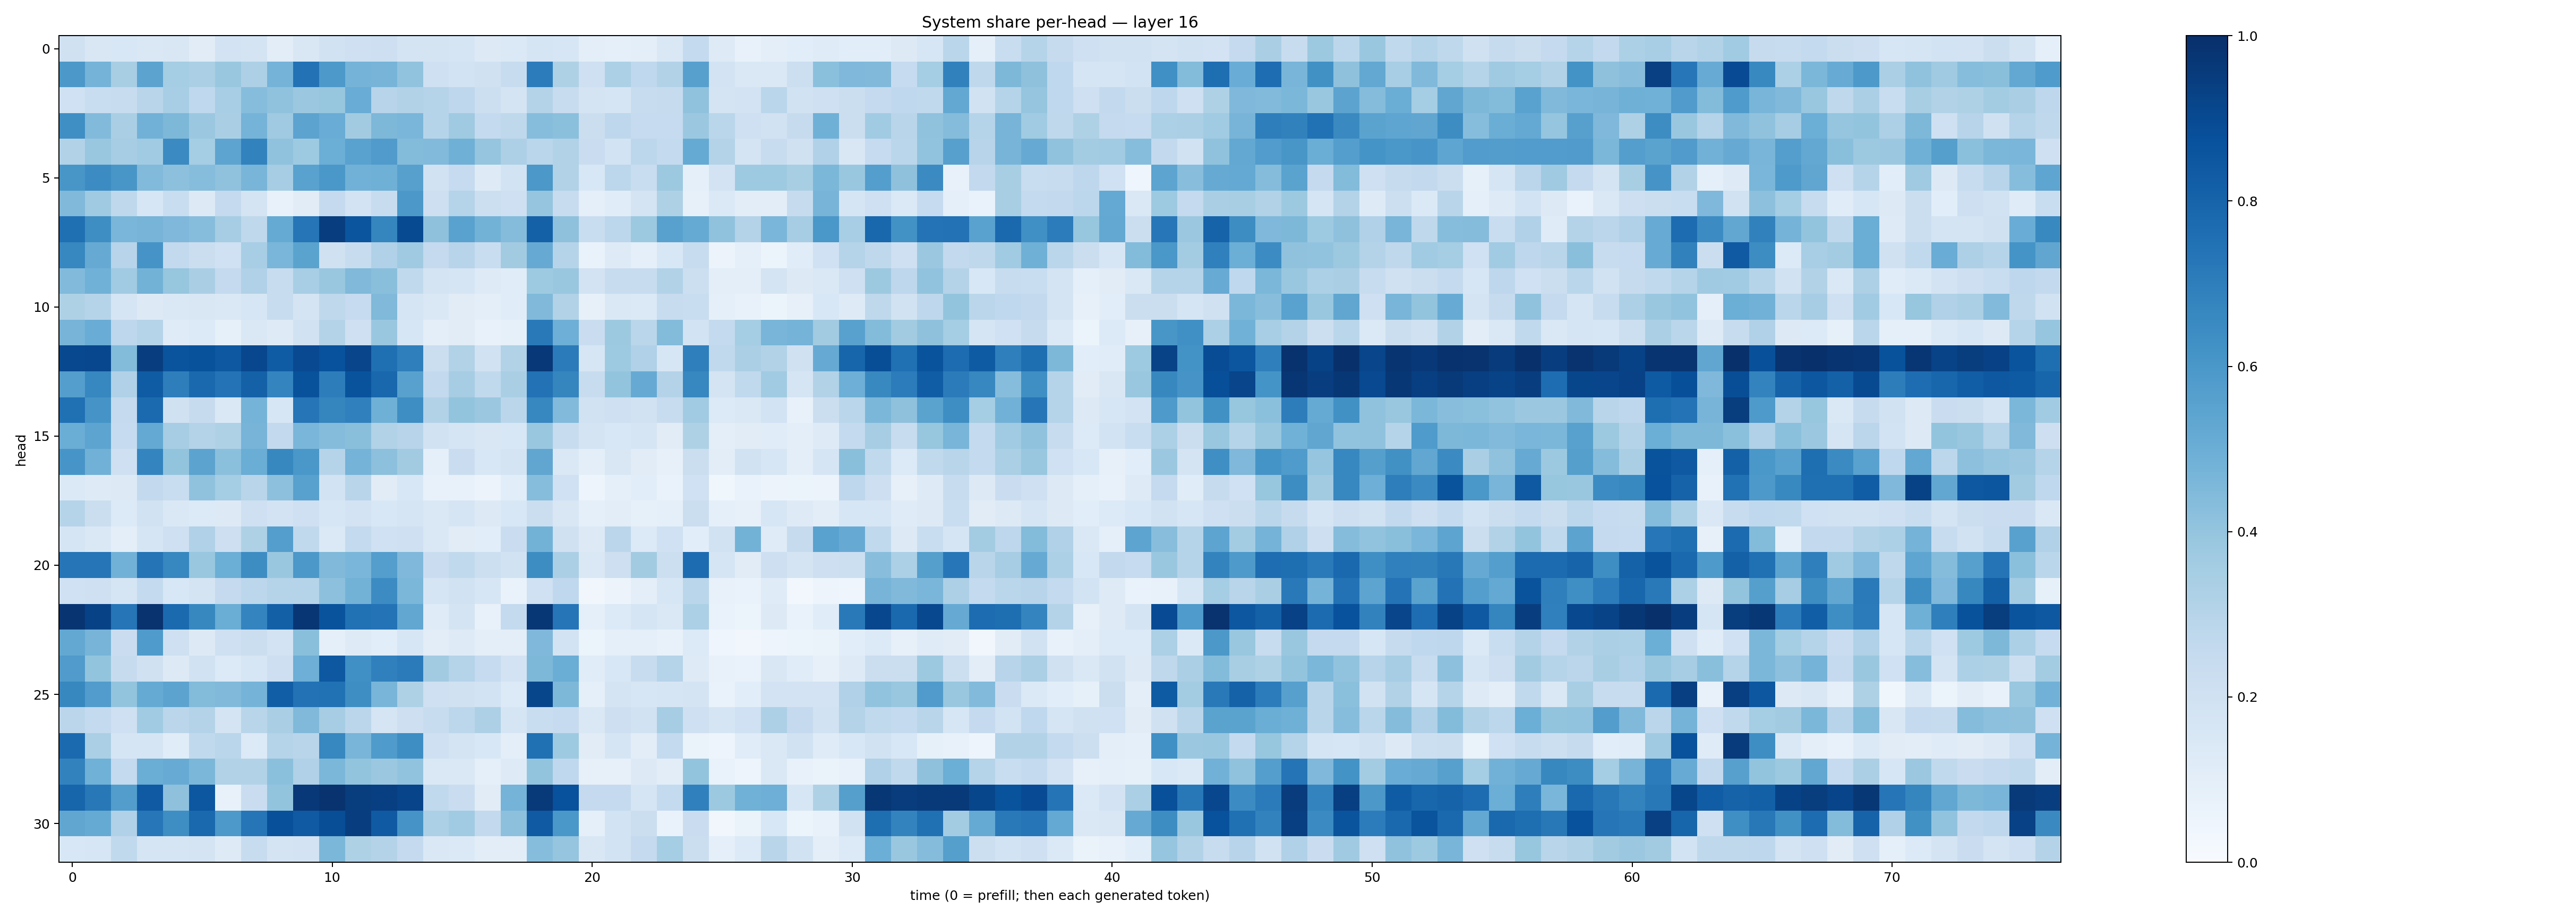

The table this chart was drawn from, first rows:
0.19910093, 0.15026578, 0.15602088, 0.1412349, 0.15137145, 0.11100206, 0.17987005, 0.17543696, 0.10466792, 0.14940566, 0.18816988, 0.20681548, 0.211989, 0.17835253, 0.17740622, 0.16683312, 0.12523459, 0.13739848, 0.16527289, 0.15720603, 0.09605559, 0.08759381, 0.09900509, 0.14229544
0.5944, 0.476, 0.3424, 0.5438, 0.3538, 0.3337, 0.3837, 0.3264, 0.4765, 0.7453, 0.5933, 0.4754, 0.4721, 0.4032, 0.2096, 0.1843, 0.1972, 0.2399, 0.7046, 0.3207, 0.2035, 0.3288, 0.267, 0.3119
0.201, 0.2312, 0.2404, 0.2896, 0.3473, 0.2665, 0.3451, 0.4306, 0.4075, 0.3812, 0.3939, 0.5045, 0.2936, 0.3092, 0.3009, 0.276, 0.2187, 0.1722, 0.3071, 0.2415, 0.1724, 0.1657, 0.2376, 0.2434
0.6342, 0.4446, 0.3382, 0.4842, 0.4545, 0.3794, 0.3395, 0.4738, 0.3697, 0.5447, 0.5065, 0.3607, 0.4539, 0.4634, 0.299, 0.3684, 0.2569, 0.2701, 0.4327, 0.4196, 0.2247, 0.2758, 0.2484, 0.2463
0.3121, 0.3896, 0.35, 0.3634, 0.6493, 0.3538, 0.54, 0.6822, 0.4076, 0.3749, 0.4991, 0.5531, 0.5816, 0.4378, 0.4452, 0.4914, 0.397, 0.3274, 0.2867, 0.3152, 0.2296, 0.1867, 0.2803, 0.2553
0.6047, 0.646, 0.602, 0.4426, 0.415, 0.4323, 0.4071, 0.4671, 0.3506, 0.551, 0.5981, 0.4841, 0.491, 0.5611, 0.1932, 0.2467, 0.1221, 0.1868, 0.5962, 0.3161, 0.153, 0.2791, 0.2317, 0.3772
0.4463, 0.3686, 0.271, 0.1611, 0.2328, 0.1282, 0.2524, 0.1726, 0.07339, 0.1119, 0.2534, 0.1835, 0.2375, 0.5965, 0.2118, 0.3027, 0.217, 0.2104, 0.3956, 0.2409, 0.08934, 0.1155, 0.177, 0.3213
0.7558, 0.6386, 0.4641, 0.4701, 0.4494, 0.4305, 0.351, 0.2702, 0.516, 0.733, 0.944, 0.8581, 0.6704, 0.8946, 0.413, 0.5524, 0.4779, 0.4348, 0.8122, 0.4136, 0.2323, 0.2811, 0.3786, 0.5554
0.6654, 0.5129, 0.2942, 0.6122, 0.2588, 0.2261, 0.2015, 0.3455, 0.4637, 0.5507, 0.1964, 0.2357, 0.3194, 0.371, 0.2527, 0.2952, 0.231, 0.3617, 0.5146, 0.2997, 0.06649, 0.1248, 0.08744, 0.1528
0.4419, 0.4861, 0.3658, 0.4773, 0.3942, 0.3364, 0.2515, 0.3201, 0.2413, 0.3463, 0.3856, 0.4464, 0.4239, 0.2622, 0.1789, 0.1705, 0.1233, 0.1152, 0.3744, 0.3838, 0.1835, 0.2402, 0.2382, 0.3095
0.3205, 0.3002, 0.1645, 0.1297, 0.1474, 0.1485, 0.1421, 0.161, 0.2388, 0.1769, 0.2708, 0.2464, 0.4471, 0.1677, 0.1416, 0.1104, 0.09811, 0.1143, 0.4461, 0.3134, 0.07849, 0.1462, 0.1405, 0.2389
0.4716, 0.5061, 0.2772, 0.3012, 0.1191, 0.134, 0.08266, 0.1464, 0.124, 0.1929, 0.3074, 0.2068, 0.3843, 0.163, 0.1013, 0.1124, 0.07703, 0.08345, 0.7158, 0.4959, 0.2299, 0.3757, 0.2889, 0.4403
0.9054, 0.9072, 0.4377, 0.9441, 0.8607, 0.8672, 0.8455, 0.9097, 0.8319, 0.9004, 0.8748, 0.9142, 0.7558, 0.692, 0.2235, 0.316, 0.1947, 0.3143, 0.9682, 0.7096, 0.1571, 0.3719, 0.3181, 0.158
0.5669, 0.6652, 0.32, 0.829, 0.6988, 0.7794, 0.741, 0.8119, 0.6749, 0.8709, 0.7027, 0.8671, 0.7869, 0.5555, 0.2604, 0.3492, 0.2643, 0.3379, 0.7436, 0.669, 0.2419, 0.3997, 0.5143, 0.3076
0.7531, 0.6111, 0.2516, 0.7759, 0.1961, 0.246, 0.142, 0.476, 0.1572, 0.7325, 0.6712, 0.6886, 0.4897, 0.6381, 0.3118, 0.3993, 0.38, 0.2823, 0.6644, 0.4432, 0.1895, 0.2067, 0.1931, 0.241
0.5033, 0.5399, 0.2462, 0.5227, 0.3499, 0.3081, 0.3226, 0.4694, 0.259, 0.4644, 0.4361, 0.4222, 0.3134, 0.2938, 0.1887, 0.1663, 0.1512, 0.1546, 0.3847, 0.2397, 0.1753, 0.1547, 0.1656, 0.1109
0.6071, 0.4808, 0.2098, 0.6755, 0.4012, 0.5465, 0.4181, 0.5035, 0.6606, 0.6005, 0.2997, 0.4738, 0.4147, 0.3605, 0.088, 0.2299, 0.1529, 0.1768, 0.5327, 0.1409, 0.09894, 0.1522, 0.1104, 0.0788
0.1385, 0.1244, 0.1287, 0.2615, 0.2306, 0.4071, 0.3531, 0.2913, 0.4162, 0.5582, 0.1864, 0.2901, 0.1106, 0.1552, 0.07495, 0.07377, 0.05642, 0.1069, 0.4306, 0.2031, 0.04907, 0.09057, 0.1069, 0.06999
0.2971, 0.2256, 0.1332, 0.1906, 0.1482, 0.1354, 0.127, 0.2082, 0.1816, 0.2087, 0.1614, 0.1831, 0.1561, 0.1666, 0.1478, 0.1678, 0.1273, 0.156, 0.2204, 0.1516, 0.08998, 0.1027, 0.08277, 0.08599
0.1666, 0.1433, 0.09802, 0.1665, 0.2066, 0.3178, 0.2148, 0.323, 0.5676, 0.2639, 0.1396, 0.2573, 0.2025, 0.2033, 0.1462, 0.1107, 0.1092, 0.2279, 0.4772, 0.1979, 0.1259, 0.2821, 0.1341, 0.2003
0.7315, 0.7329, 0.484, 0.7364, 0.6655, 0.388, 0.4991, 0.6419, 0.3851, 0.5946, 0.4491, 0.4623, 0.5669, 0.4525, 0.2293, 0.2656, 0.2153, 0.1925, 0.6418, 0.3352, 0.1467, 0.2132, 0.3622, 0.2179
0.1998, 0.2033, 0.1645, 0.2553, 0.1555, 0.1778, 0.253, 0.2787, 0.3031, 0.2979, 0.4146, 0.4803, 0.6469, 0.4595, 0.1686, 0.1891, 0.164, 0.06781, 0.2021, 0.2662, 0.03361, 0.05671, 0.09675, 0.1619
0.9788, 0.9296, 0.7306, 0.9864, 0.7742, 0.6619, 0.5031, 0.6744, 0.8127, 0.9748, 0.8664, 0.7469, 0.7415, 0.5275, 0.1188, 0.177, 0.07409, 0.2545, 0.9723, 0.7318, 0.09122, 0.1328, 0.1714, 0.1461
0.5271, 0.4721, 0.2287, 0.5836, 0.2059, 0.13, 0.2095, 0.2247, 0.181, 0.4234, 0.08649, 0.1243, 0.1064, 0.1616, 0.1032, 0.123, 0.09661, 0.09652, 0.4496, 0.1838, 0.05975, 0.09176, 0.09313, 0.07327
0.5804, 0.3996, 0.2438, 0.1953, 0.1289, 0.1905, 0.1355, 0.157, 0.2138, 0.4933, 0.8461, 0.6311, 0.691, 0.7088, 0.3632, 0.3029, 0.2491, 0.1833, 0.4562, 0.5009, 0.1171, 0.1544, 0.2391, 0.3027
0.6609, 0.5756, 0.399, 0.5185, 0.5458, 0.4412, 0.4476, 0.4761, 0.8218, 0.7423, 0.7477, 0.6368, 0.465, 0.3203, 0.2069, 0.1972, 0.1842, 0.1362, 0.9131, 0.4568, 0.08938, 0.175, 0.1582, 0.1648
0.2823, 0.2577, 0.2048, 0.3656, 0.2846, 0.3061, 0.1732, 0.2908, 0.3381, 0.4465, 0.3502, 0.2817, 0.1698, 0.2112, 0.2394, 0.2812, 0.3246, 0.1706, 0.2343, 0.2475, 0.1433, 0.2112, 0.1893, 0.3478
0.7741, 0.333, 0.1648, 0.1702, 0.1139, 0.2632, 0.286, 0.1356, 0.3038, 0.2923, 0.667, 0.4683, 0.5857, 0.6374, 0.2048, 0.174, 0.1554, 0.09797, 0.753, 0.3731, 0.1109, 0.1671, 0.1017, 0.2571
0.68, 0.4881, 0.2574, 0.5019, 0.5083, 0.4602, 0.3131, 0.31, 0.4191, 0.3198, 0.4574, 0.3989, 0.3799, 0.4032, 0.1432, 0.1446, 0.09359, 0.1227, 0.4, 0.2658, 0.07922, 0.07903, 0.1313, 0.1019
0.7951, 0.7194, 0.5716, 0.8391, 0.4103, 0.848, 0.07645, 0.2267, 0.4006, 0.9662, 0.9851, 0.9454, 0.938, 0.918, 0.265, 0.2268, 0.1129, 0.4752, 0.9621, 0.8711, 0.253, 0.2505, 0.1644, 0.255
0.5334, 0.5182, 0.3188, 0.7255, 0.6399, 0.7797, 0.592, 0.7314, 0.8772, 0.8398, 0.8832, 0.9435, 0.8393, 0.6099, 0.3298, 0.3656, 0.2615, 0.417, 0.8363, 0.5985, 0.08611, 0.1842, 0.2216, 0.06764
0.1546, 0.1567, 0.2632, 0.1678, 0.1654, 0.1727, 0.1215, 0.2411, 0.175, 0.1818, 0.4602, 0.3222, 0.306, 0.2511, 0.1412, 0.1388, 0.1052, 0.1039, 0.4308, 0.3982, 0.1497, 0.1841, 0.252, 0.3537
